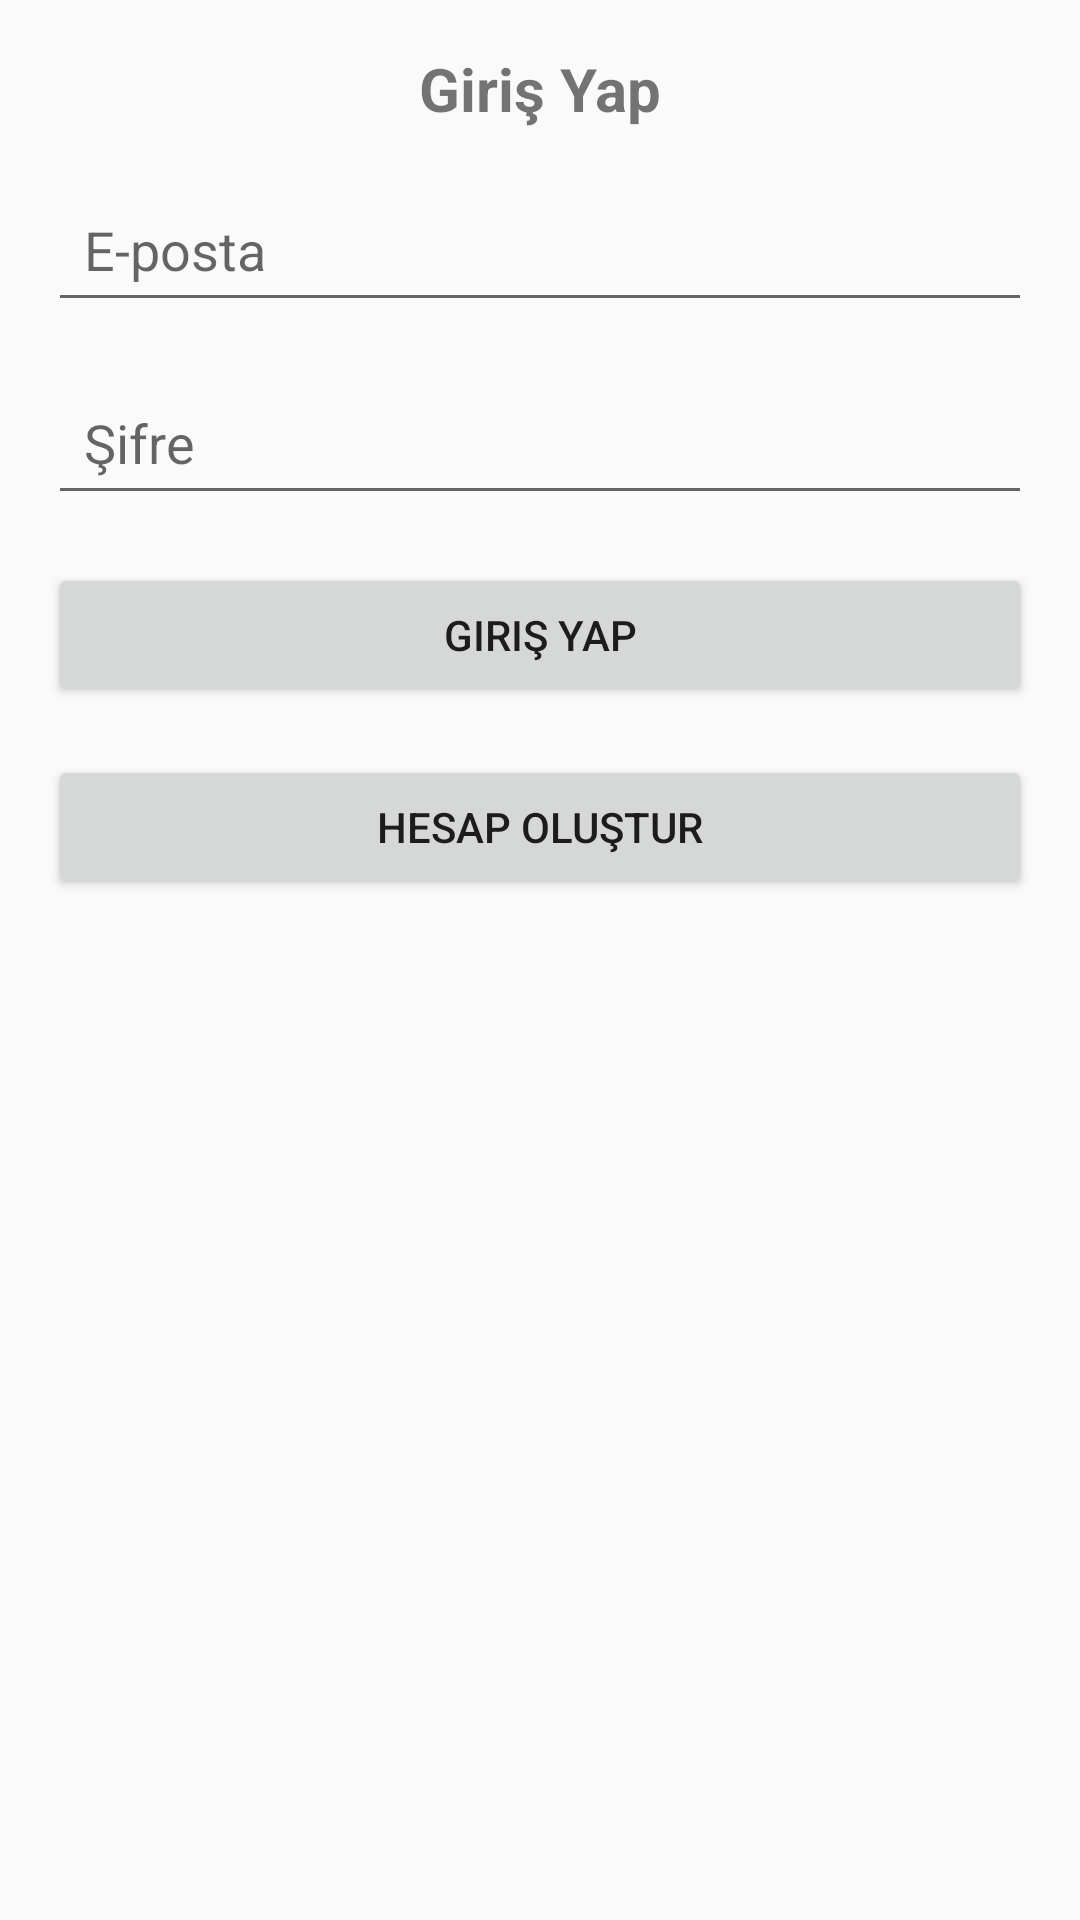

Layout XML and referenced resources for this Android screen:
<!-- AndroidManifest.xml: activity theme Theme.MyApplication2 -->
<!-- res/layout/activity_login.xml -->
<?xml version="1.0" encoding="utf-8"?>

<LinearLayout
    xmlns:android="http://schemas.android.com/apk/res/android"
    android:layout_width="match_parent"
    android:layout_height="match_parent"
    android:orientation="vertical"
    android:padding="16dp">

    
    <TextView
        android:id="@+id/titleTextView"
        android:layout_width="match_parent"
        android:layout_height="wrap_content"
        android:text="@string/login"
        android:textSize="20sp"
        android:textStyle="bold"
        android:gravity="center"
        android:layout_marginBottom="16dp" />

    <EditText
        android:id="@+id/editEmail"
        android:layout_width="match_parent"
        android:layout_height="wrap_content"
        android:hint="@string/email_hint"
        android:inputType="textEmailAddress"
        android:padding="12dp"
        android:layout_marginBottom="16dp"
        android:minHeight="48dp" />

    <EditText
        android:id="@+id/editPassword"
        android:layout_width="match_parent"
        android:layout_height="wrap_content"
        android:hint="@string/password_hint"
        android:inputType="textPassword"
        android:padding="12dp"
        android:layout_marginBottom="16dp"
        android:minHeight="48dp" />

    <Button
        android:id="@+id/loginButton"
        android:layout_width="match_parent"
        android:layout_height="wrap_content"
        android:text="@string/login" />

    <Button
        android:id="@+id/createAccountButton"
        android:layout_width="match_parent"
        android:layout_height="wrap_content"
        android:text="@string/create_account"
        android:layout_marginTop="16dp" />

</LinearLayout>
<!-- resources referenced by this layout -->
<resources>
  <string name="create_account">Hesap Oluştur</string>
  <string name="email_hint">E-posta</string>
  <string name="login">Giriş Yap</string>
  <string name="password_hint">Şifre</string>
  <style name="Theme.MyApplication2" parent="Theme.AppCompat.Light.NoActionBar">
  
          <item name="colorPrimary">@color/purple_500</item>
  
      </style>
  <!-- not gathered from this repository: default colours our renderer supplied (Android Studio template values) -->
  <color name="purple_500">#FF6200EE</color>
</resources>
